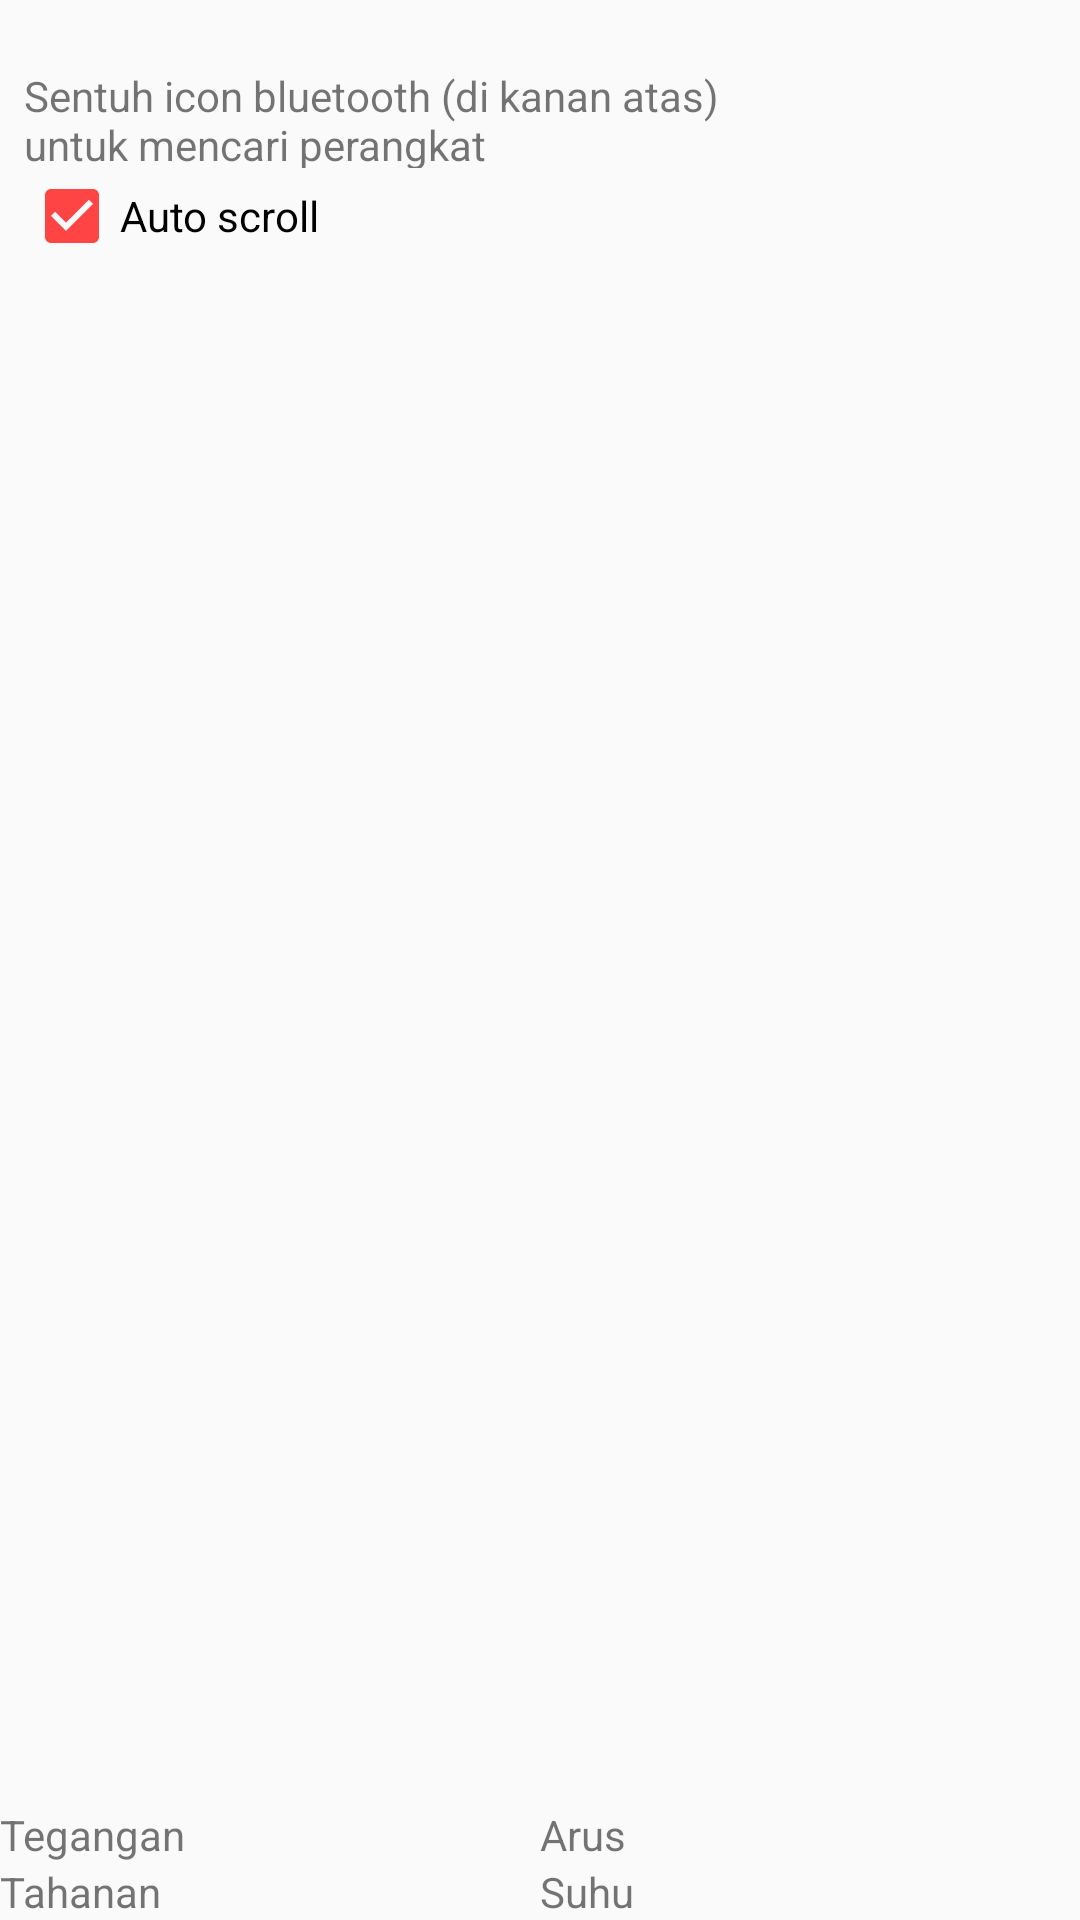

Layout XML and referenced resources for this Android screen:
<!-- AndroidManifest.xml: application theme AppTheme -->
<!-- res/layout/fragment_get_data.xml -->
<FrameLayout xmlns:android="http://schemas.android.com/apk/res/android"
    xmlns:tools="http://schemas.android.com/tools"
    android:layout_width="match_parent"
    android:layout_height="match_parent"
    tools:context="com.example.sofcapp.GetDataFragment"
    android:layout_marginTop="?attr/actionBarSize"
    android:id="@+id/root_view">

    <LinearLayout
        android:layout_width="match_parent"
        android:layout_height="match_parent"
        android:orientation="vertical">

        
        <LinearLayout
            android:layout_height="0dp"
            android:layout_width="match_parent"
            android:layout_weight="1"
            android:orientation="vertical"
            android:padding="8dp">
            <LinearLayout
                android:layout_width="match_parent"
                android:layout_height="wrap_content"
                android:orientation="horizontal">
                <TextView
                    android:layout_width="0dp"
                    android:layout_height="wrap_content"
                    android:layout_weight="1"
                    android:id="@+id/bluetooth_status"
                    android:text="@string/bluetooth_header"
                    />
                <Button
                    android:layout_width="48dp"
                    android:layout_height="wrap_content"
                    android:drawableRight="@drawable/ic_bluetooth_disabled_black_24dp"
                    android:id="@+id/bluetooth_search"
                    style="@style/Widget.AppCompat.Button.Borderless"/>
                <View
                    android:layout_width="12dp"
                    android:layout_height="match_parent" />
                <Button
                    android:layout_width="48dp"
                    android:layout_height="wrap_content"
                    android:drawableRight="@drawable/ic_settings_black_24dp"
                    android:id="@+id/bluetooth_setting"
                    style="@style/Widget.AppCompat.Button.Borderless"/>
            </LinearLayout>

            <CheckBox
                android:layout_width="match_parent"
                android:layout_height="wrap_content"
                android:text="@string/auto_scroll"
                android:checked="true"
                android:id="@+id/auto_scroll"/>

            <ScrollView
                android:layout_width="wrap_content"
                android:layout_height="0dp"
                android:layout_weight="1"
                android:id="@+id/log_scroll">

                <TextView
                    android:id="@+id/log_text"
                    android:layout_width="match_parent"
                    android:layout_height="wrap_content"
                    android:textSize="12sp"
                    android:background="@android:color/transparent"
                    android:inputType="none"
                    android:textIsSelectable="true"
                    android:gravity="top"
                    android:fontFamily="monospace"/>

            </ScrollView>
        </LinearLayout>

        <LinearLayout
            android:layout_width="match_parent"
            android:layout_height="wrap_content"
            android:orientation="vertical">
            <LinearLayout
                android:layout_width="match_parent"
                android:layout_height="wrap_content"
                android:orientation="horizontal">
                <TextView
                    android:layout_width="0dp"
                    android:layout_height="wrap_content"
                    android:layout_weight="1"
                    android:id="@+id/data_tegangan"
                    android:text="Tegangan"/>
                <TextView
                    android:layout_width="0dp"
                    android:layout_height="wrap_content"
                    android:layout_weight="1"
                    android:id="@+id/data_arus"
                    android:text="Arus"/>
            </LinearLayout>
            <LinearLayout
                android:layout_width="match_parent"
                android:layout_height="wrap_content"
                android:orientation="horizontal">
                <TextView
                    android:layout_width="0dp"
                    android:layout_height="wrap_content"
                    android:layout_weight="1"
                    android:id="@+id/data_tahanan"
                    android:text="Tahanan"/>
                <TextView
                    android:layout_width="0dp"
                    android:layout_height="wrap_content"
                    android:layout_weight="1"
                    android:id="@+id/data_suhu"
                    android:text="Suhu"/>
            </LinearLayout>
        </LinearLayout>

    </LinearLayout>

</FrameLayout>
<!-- resources referenced by this layout -->
<resources>
  <string name="auto_scroll">Auto scroll</string>
  <string name="bluetooth_header">Sentuh icon bluetooth (di kanan atas) untuk mencari perangkat</string>
  <style name="AppTheme" parent="Theme.AppCompat.Light.DarkActionBar">
          
          <item name="colorPrimary">#FF6F00</item>
          <item name="colorPrimaryDark">#E65100</item>
          <item name="colorAccent">@android:color/holo_red_light</item>
      </style>
</resources>
